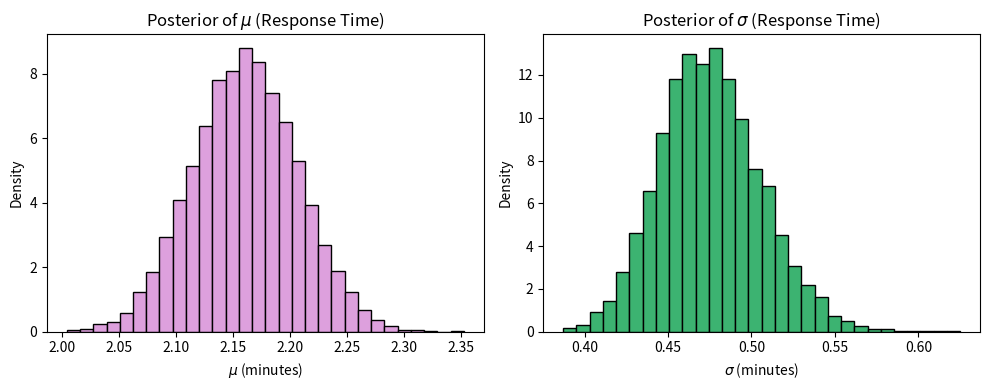

Generate this figure with matplotlib:
# -*- coding: utf-8 -*-
"""
Created on Thu May 22 16:01:54 2025

[redacted]
"""
#A BPO company in Mandaluyong wants to estimate the average customer service response time. They guess it's around 2 minutes, but aren't sure. They collect 120 call logs and plan use Bayesian inference to update their estimate of the average time and how much it varies.

import numpy as np
import matplotlib.pyplot as plt

# Step 1: Generate response time data
np.random.seed(46)
true_mean_resp = 2.2
true_sd_resp = 0.5
sample_size = 120
response_times = np.random.normal(true_mean_resp, true_sd_resp, size=sample_size)

# Step 2: Prior beliefs
prior_mu_mean = 2.0
prior_mu_precision = 0.1
prior_sigma_alpha = 3
prior_sigma_beta = 1

# Step 3: Update
posterior_mu_precision = prior_mu_precision + sample_size / true_sd_resp**2
posterior_mu_mean = (
    prior_mu_precision * prior_mu_mean + np.sum(response_times) / true_sd_resp**2
) / posterior_mu_precision

posterior_sigma_alpha = prior_sigma_alpha + sample_size / 2
posterior_sigma_beta = prior_sigma_beta + 0.5 * np.sum((response_times - np.mean(response_times))**2)

# Step 4: Draw samples
posterior_mu = np.random.normal(posterior_mu_mean, 1 / np.sqrt(posterior_mu_precision), size=10000)
posterior_sigma = np.sqrt(1 / np.random.gamma(posterior_sigma_alpha, 1 / posterior_sigma_beta, size=10000))

# Step 5: Plotting
plt.figure(figsize=(10, 4))
plt.subplot(1, 2, 1)
plt.hist(posterior_mu, bins=30, density=True, color='plum', edgecolor='black')
plt.title('Posterior of $\mu$ (Response Time)')
plt.xlabel('$\mu$ (minutes)')
plt.ylabel('Density')

plt.subplot(1, 2, 2)
plt.hist(posterior_sigma, bins=30, density=True, color='mediumseagreen', edgecolor='black')
plt.title('Posterior of $\sigma$ (Response Time)')
plt.xlabel('$\sigma$ (minutes)')
plt.ylabel('Density')

plt.tight_layout()
plt.show()

# Step 6: Summary
print("Mean of μ (Response Time):", np.mean(posterior_mu))
print("SD of μ (Response Time):", np.std(posterior_mu))
print("Mean of σ (Response Time):", np.mean(posterior_sigma))
print("SD of σ (Response Time):", np.std(posterior_sigma))
